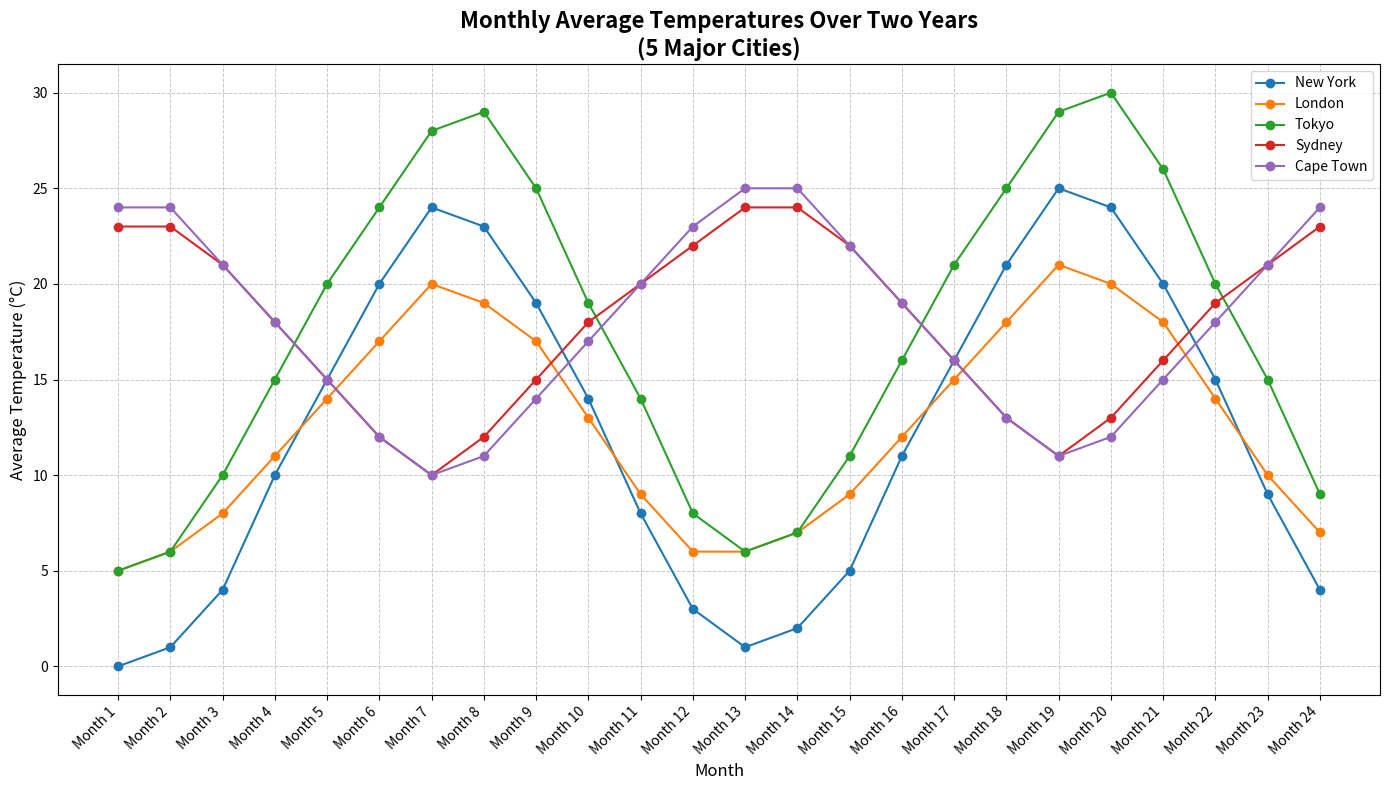

The script that saved this image:
import matplotlib.pyplot as plt
import numpy as np

# Backstory: We are tracking the monthly average temperatures of five major cities over two years (24 months)
# Cities: New York, London, Tokyo, Sydney, Cape Town

months = np.arange(1, 25)
cities = ['New York', 'London', 'Tokyo', 'Sydney', 'Cape Town']

# Hypothetical average monthly temperatures (in Celsius) for two years
new_york = [0, 1, 4, 10, 15, 20, 24, 23, 19, 14, 8, 3,
            1, 2, 5, 11, 16, 21, 25, 24, 20, 15, 9, 4]
london = [5, 6, 8, 11, 14, 17, 20, 19, 17, 13, 9, 6,
          6, 7, 9, 12, 15, 18, 21, 20, 18, 14, 10, 7]
tokyo = [5, 6, 10, 15, 20, 24, 28, 29, 25, 19, 14, 8,
         6, 7, 11, 16, 21, 25, 29, 30, 26, 20, 15, 9]
sydney = [23, 23, 21, 18, 15, 12, 10, 12, 15, 18, 20, 22,
          24, 24, 22, 19, 16, 13, 11, 13, 16, 19, 21, 23]
cape_town = [24, 24, 21, 18, 15, 12, 10, 11, 14, 17, 20, 23,
             25, 25, 22, 19, 16, 13, 11, 12, 15, 18, 21, 24]

data = [new_york, london, tokyo, sydney, cape_town]

# Plot configuration
fig, ax = plt.subplots(figsize=(14, 8))

# Plotting data for each city
for temperatures, city in zip(data, cities):
    ax.plot(months, temperatures, marker='o', label=city)

# Customizing the appearance
ax.set_title('Monthly Average Temperatures Over Two Years\n(5 Major Cities)', fontsize=16, fontweight='bold')
ax.set_xlabel('Month', fontsize=12)
ax.set_ylabel('Average Temperature (°C)', fontsize=12)

# Setting x-ticks to show each month
ax.set_xticks(months)
ax.set_xticklabels([f'Month {i}' for i in months], rotation=45, ha='right')

# Adding grid, legend, and layout adjustments
ax.grid(True, linestyle='--', linewidth=0.7, alpha=0.7)
ax.legend(loc='upper right', fontsize=10)
plt.tight_layout()

# Show the plot
plt.show()
